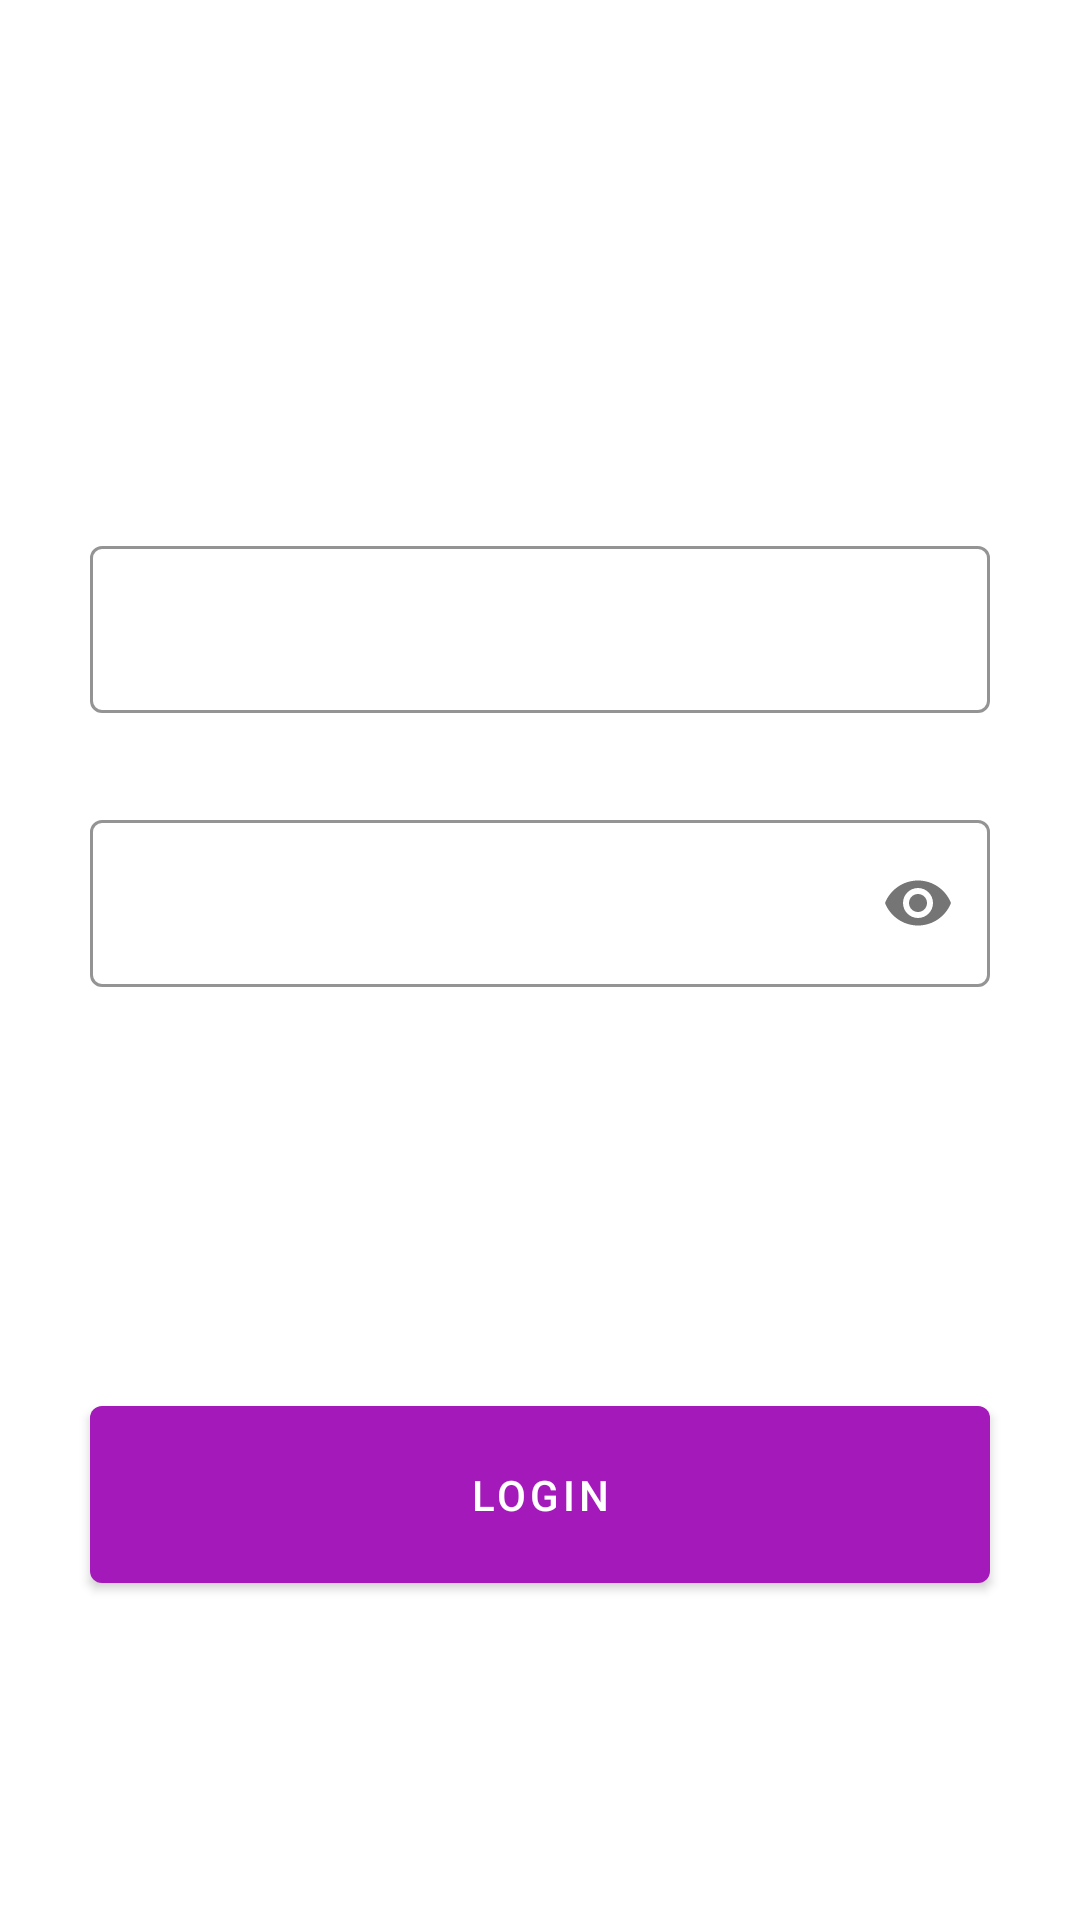

This screen was rendered from an Android layout file. Write that file and the resources it references.
<!-- AndroidManifest.xml: application theme Theme.AuthApplicationV1 -->
<!-- res/layout/activity_main.xml -->
<?xml version="1.0" encoding="utf-8"?>
<androidx.constraintlayout.widget.ConstraintLayout xmlns:android="http://schemas.android.com/apk/res/android"
    xmlns:app="http://schemas.android.com/apk/res-auto"
    xmlns:tools="http://schemas.android.com/tools"
    android:layout_width="match_parent"
    android:layout_height="match_parent"
    android:background="@android:color/transparent"
    android:backgroundTint="@android:color/transparent"
    tools:context=".MainActivity">

    <androidx.core.widget.NestedScrollView
        android:layout_width="match_parent"
        android:layout_height="match_parent"
        android:fillViewport="true">

        <androidx.constraintlayout.widget.ConstraintLayout
            android:layout_width="match_parent"
            android:layout_height="match_parent"
            android:background="@drawable/background">

            <com.google.android.material.textview.MaterialTextView
                android:id="@+id/textview_logo"
                android:layout_width="match_parent"
                android:layout_height="wrap_content"
                android:layout_marginStart="30dp"
                android:layout_marginTop="60dp"
                android:layout_marginEnd="30dp"
                android:gravity="center"
                android:text="LOGIN"
                android:textColor="@color/white"
                android:textSize="35sp"
                android:textStyle="bold"
                app:layout_constraintEnd_toEndOf="parent"
                app:layout_constraintStart_toStartOf="parent"
                app:layout_constraintTop_toTopOf="parent" />

            
            <com.google.android.material.textfield.TextInputLayout
                android:id="@+id/textInput_username"
                style="@style/Widget.MaterialComponents.TextInputLayout.OutlinedBox"
                android:layout_width="match_parent"
                android:layout_height="wrap_content"
                android:layout_marginStart="30dp"
                android:layout_marginTop="70dp"
                android:layout_marginEnd="30dp"
                android:hint="Username"
                android:textColorHint="#FFFFFF"
                app:boxStrokeColor="@color/white"
                app:hintTextColor="@color/white"
                app:errorEnabled="true"
                app:layout_constraintEnd_toEndOf="@+id/textview_logo"
                app:layout_constraintStart_toStartOf="@+id/textview_logo"
                app:layout_constraintTop_toBottomOf="@id/textview_logo">

                <com.google.android.material.textfield.TextInputEditText
                    android:id="@+id/edittext_username"
                    android:layout_width="match_parent"
                    android:layout_height="wrap_content"
                    android:inputType="text"
                    android:maxLines="1"
                    android:textColor="@color/white"
                    android:textColorHint="#FFFFFF"
                    android:textStyle="bold" />


            </com.google.android.material.textfield.TextInputLayout>

            <com.google.android.material.textfield.TextInputLayout
                android:id="@+id/textInput_password"
                style="@style/Widget.MaterialComponents.TextInputLayout.OutlinedBox"
                android:layout_width="match_parent"
                android:layout_height="wrap_content"
                android:layout_marginStart="30dp"
                android:layout_marginTop="10dp"
                android:layout_marginEnd="30dp"
                android:hint="Password"
                android:textColorHint="#FFFFFF"
                app:boxStrokeColor="@color/white"
                app:hintTextColor="@color/white"
                app:errorEnabled="true"
                app:layout_constraintEnd_toEndOf="@+id/textInput_username"
                app:layout_constraintStart_toStartOf="@+id/textInput_username"
                app:layout_constraintTop_toBottomOf="@id/textInput_username"
                app:passwordToggleEnabled="true"

                >

                <com.google.android.material.textfield.TextInputEditText
                    android:id="@+id/edittext_password"
                    android:layout_width="match_parent"
                    android:layout_height="wrap_content"
                    android:inputType="textPassword"
                    android:maxLines="1"
                    android:textColor="@color/white"
                    android:textColorHint="#FFFFFF"
                    android:textStyle="bold"/>

            </com.google.android.material.textfield.TextInputLayout>

            <com.google.android.material.textview.MaterialTextView
                android:id="@id/textview_forgot"
                android:layout_width="match_parent"
                android:layout_height="wrap_content"
                android:layout_marginStart="200dp"
                android:layout_marginTop="10dp"
                android:layout_marginEnd="30dp"
                android:background="@android:color/transparent"
                android:gravity="right"
                android:paddingRight="20dp"
                android:text="Forgot your Password"
                android:textColor="@color/white"
                app:layout_constraintEnd_toEndOf="@+id/textInput_password"
                app:layout_constraintStart_toStartOf="@+id/textInput_password"
                app:layout_constraintTop_toBottomOf="@id/textInput_password" />

            <com.google.android.material.button.MaterialButton
                android:id="@+id/button_login"
                android:layout_width="match_parent"
                android:layout_height="wrap_content"
                android:layout_marginStart="30dp"
                android:layout_marginTop="68dp"
                android:layout_marginEnd="30dp"
                android:gravity="center"
                android:padding="20dp"
                android:text="LogIn"
                android:textColor="@color/white"
                app:backgroundTint="#A419BA"
                app:layout_constraintEnd_toEndOf="@+id/textview_forgot"
                app:layout_constraintStart_toStartOf="@+id/textview_forgot"
                app:layout_constraintTop_toBottomOf="@id/textview_forgot" />

            <com.google.android.material.textview.MaterialTextView
                android:id="@+id/textview_signup"
                android:layout_width="match_parent"
                android:layout_height="wrap_content"
                android:layout_marginStart="100dp"
                android:layout_marginTop="10dp"
                android:layout_marginEnd="100dp"
                android:gravity="center"
                android:text="New User? Sign Up"
                android:background="@android:color/transparent"
                android:textColor="@color/white"
                app:layout_constraintEnd_toEndOf="@+id/button_login"
                app:layout_constraintStart_toStartOf="@+id/button_login"
                app:layout_constraintTop_toBottomOf="@id/button_login" />

        </androidx.constraintlayout.widget.ConstraintLayout>


    </androidx.core.widget.NestedScrollView>

</androidx.constraintlayout.widget.ConstraintLayout>
<!-- resources referenced by this layout -->
<resources>
  <style name="Theme.AuthApplicationV1" parent="Theme.MaterialComponents.DayNight.NoActionBar">
          
          <item name="colorPrimary">@color/purple_500</item>
          <item name="colorPrimaryVariant">@color/purple_700</item>
          <item name="colorOnPrimary">@color/white</item>
          
          <item name="colorSecondary">@color/teal_200</item>
          <item name="colorSecondaryVariant">@color/teal_700</item>
          <item name="colorOnSecondary">#651FFF</item>
          
          <item name="android:statusBarColor">?attr/colorPrimaryVariant</item>
          
      </style>
  <!-- not gathered from this repository: default colours our renderer supplied (Android Studio template values) -->
  <color name="purple_500">#FF6200EE</color>
  <color name="purple_700">#FF3700B3</color>
  <color name="teal_200">#FF03DAC5</color>
  <color name="teal_700">#FF018786</color>
  <color name="white">#FFFFFFFF</color>
</resources>
